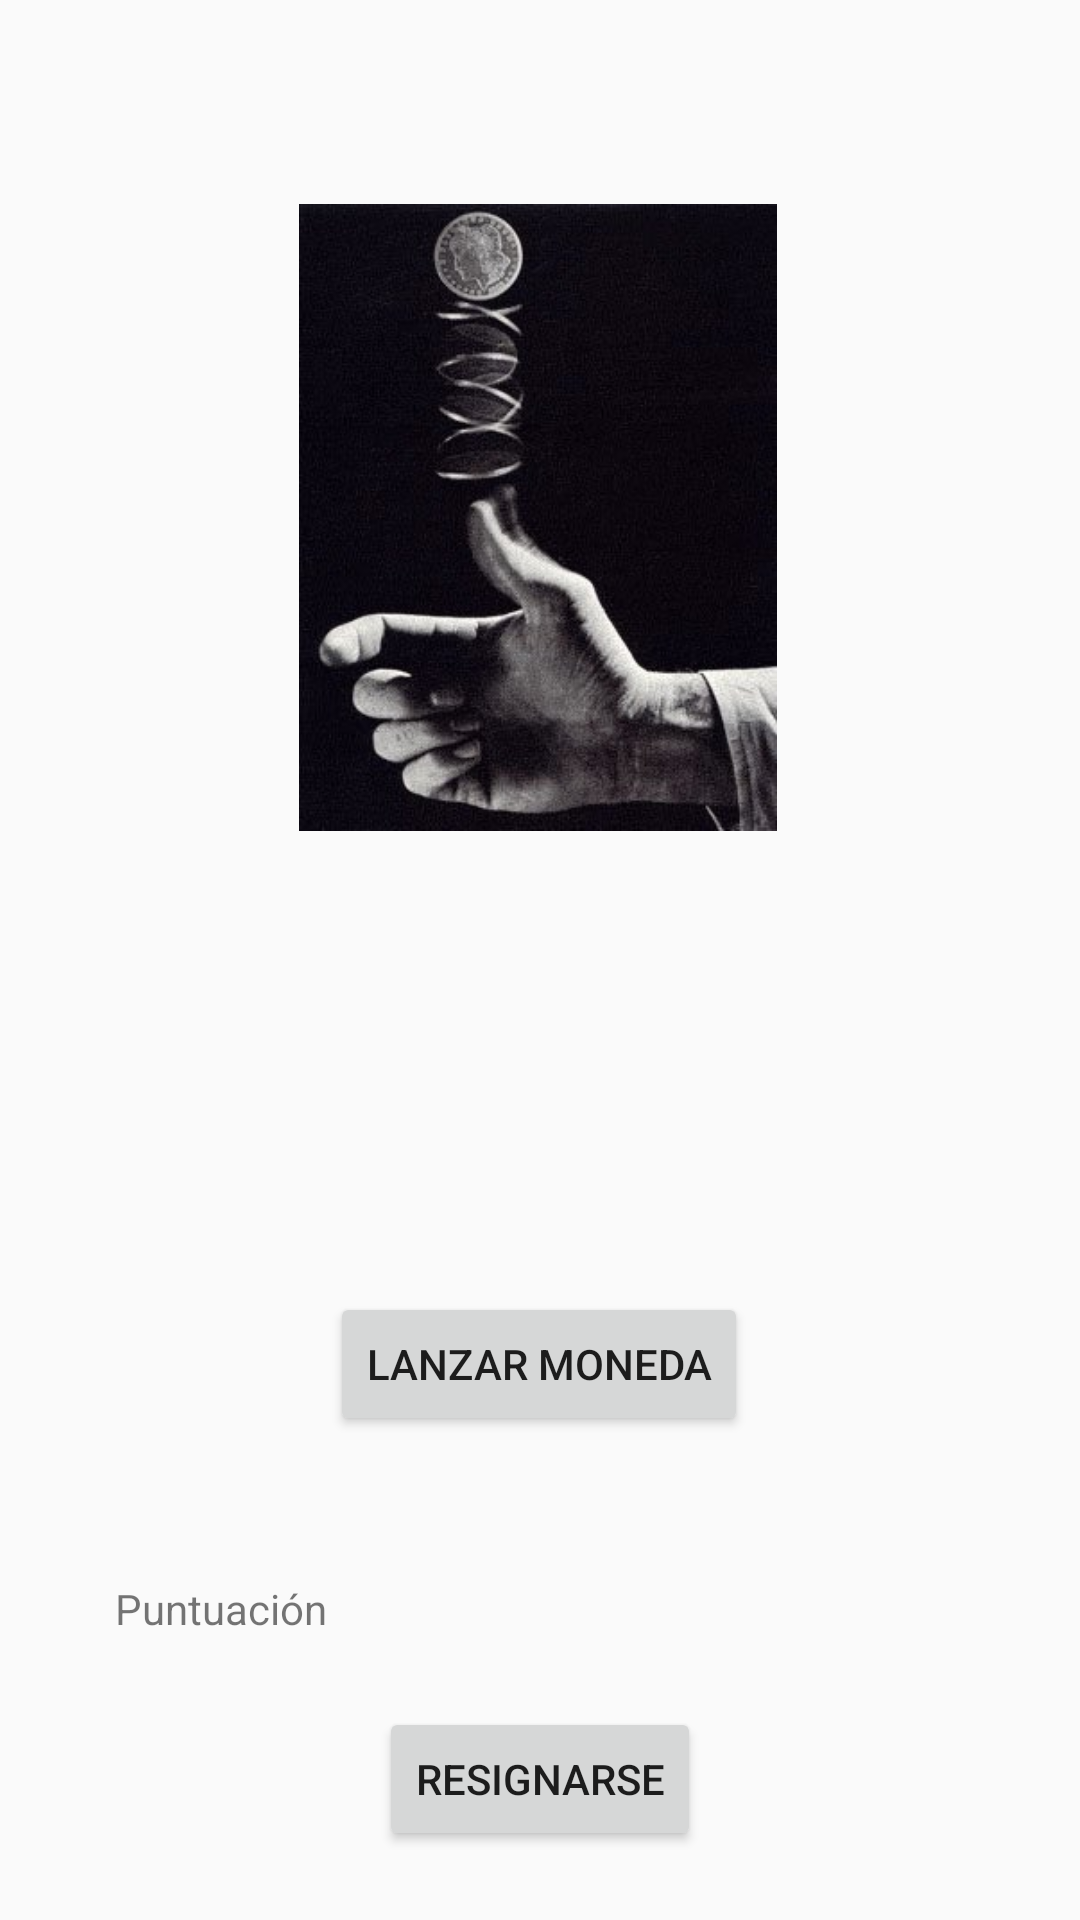

Produce the Android XML layout that renders to this screen, including the resource entries it uses.
<!-- AndroidManifest.xml: application theme Theme.NavegaciónJetpack -->
<!-- res/layout/fragment_bolado.xml -->
<?xml version="1.0" encoding="utf-8"?>
<FrameLayout xmlns:android="http://schemas.android.com/apk/res/android"
    xmlns:app="http://schemas.android.com/apk/res-auto"
    xmlns:tools="http://schemas.android.com/tools"
    android:layout_width="match_parent"
    android:layout_height="match_parent"
    tools:context=".Bolado">

    <androidx.constraintlayout.widget.ConstraintLayout
        android:id="@+id/s"
        android:layout_width="match_parent"
        android:layout_height="match_parent">

        <ImageView
            android:id="@+id/imageView3"
            android:layout_width="190dp"
            android:layout_height="209dp"
            android:layout_marginTop="68dp"
            android:src="@drawable/bolado"
            app:layout_constraintEnd_toEndOf="parent"
            app:layout_constraintHorizontal_bias="0.497"
            app:layout_constraintStart_toStartOf="parent"
            app:layout_constraintTop_toTopOf="parent" />

        <Button
            android:id="@+id/boton_lanzar"
            android:layout_width="wrap_content"
            android:layout_height="wrap_content"
            android:text="@string/throw_coin"
            app:layout_constraintBottom_toBottomOf="parent"
            app:layout_constraintEnd_toEndOf="parent"
            app:layout_constraintHorizontal_bias="0.498"
            app:layout_constraintStart_toStartOf="parent"
            app:layout_constraintTop_toBottomOf="@+id/cara_sol"
            app:layout_constraintVertical_bias="0.316" />

        <TextView
            android:id="@+id/cara_sol"
            android:layout_width="wrap_content"
            android:layout_height="wrap_content"
            android:layout_marginTop="60dp"
            app:layout_constraintEnd_toEndOf="parent"
            app:layout_constraintHorizontal_bias="0.498"
            app:layout_constraintStart_toStartOf="parent"
            app:layout_constraintTop_toBottomOf="@+id/imageView3" />

        <TextView
            android:id="@+id/score"
            android:layout_width="wrap_content"
            android:layout_height="wrap_content"
            android:layout_marginTop="48dp"
            app:layout_constraintEnd_toEndOf="parent"
            app:layout_constraintHorizontal_bias="0.498"
            app:layout_constraintStart_toStartOf="parent"
            app:layout_constraintTop_toBottomOf="@+id/boton_lanzar" />

        <TextView
            android:id="@+id/textView6"
            android:layout_width="wrap_content"
            android:layout_height="wrap_content"
            android:text="@string/score"
            app:layout_constraintBottom_toBottomOf="@+id/score"
            app:layout_constraintEnd_toStartOf="@+id/score"
            app:layout_constraintHorizontal_bias="0.353"
            app:layout_constraintStart_toStartOf="parent"
            app:layout_constraintTop_toTopOf="@+id/score" />

        <Button
            android:id="@+id/boton_resig"
            android:layout_width="wrap_content"
            android:layout_height="wrap_content"
            android:text="@string/resing"
            app:layout_constraintBottom_toBottomOf="parent"
            app:layout_constraintEnd_toEndOf="parent"
            app:layout_constraintStart_toStartOf="parent"
            app:layout_constraintTop_toBottomOf="@+id/score" />
    </androidx.constraintlayout.widget.ConstraintLayout>
</FrameLayout>
<!-- resources referenced by this layout -->
<resources>
  <!-- drawable bolado: jpg bitmap (drawable, 20883 bytes) -->
  <string name="resing">Resignarse</string>
  <string name="score">Puntuación</string>
  <string name="throw_coin"> Lanzar moneda</string>
  <style name="Theme.NavegaciónJetpack" parent="Theme.AppCompat.Light.NoActionBar">
          
          <item name="colorPrimary">@color/purple_500</item>
          <item name="colorPrimaryVariant">@color/purple_700</item>
          <item name="colorOnPrimary">@color/white</item>
          
          <item name="colorSecondary">@color/teal_200</item>
          <item name="colorSecondaryVariant">@color/teal_700</item>
          <item name="colorOnSecondary">@color/black</item>
          
          <item name="android:statusBarColor" tools:targetApi="l">?attr/colorPrimaryVariant</item>
          
      </style>
  <color name="purple_500">#FF6200EE</color>
  <color name="purple_700">#FF3700B3</color>
  <color name="white">#FFFFFFFF</color>
  <color name="teal_200">#FF03DAC5</color>
  <color name="teal_700">#FF018786</color>
  <color name="black">#FF000000</color>
</resources>
